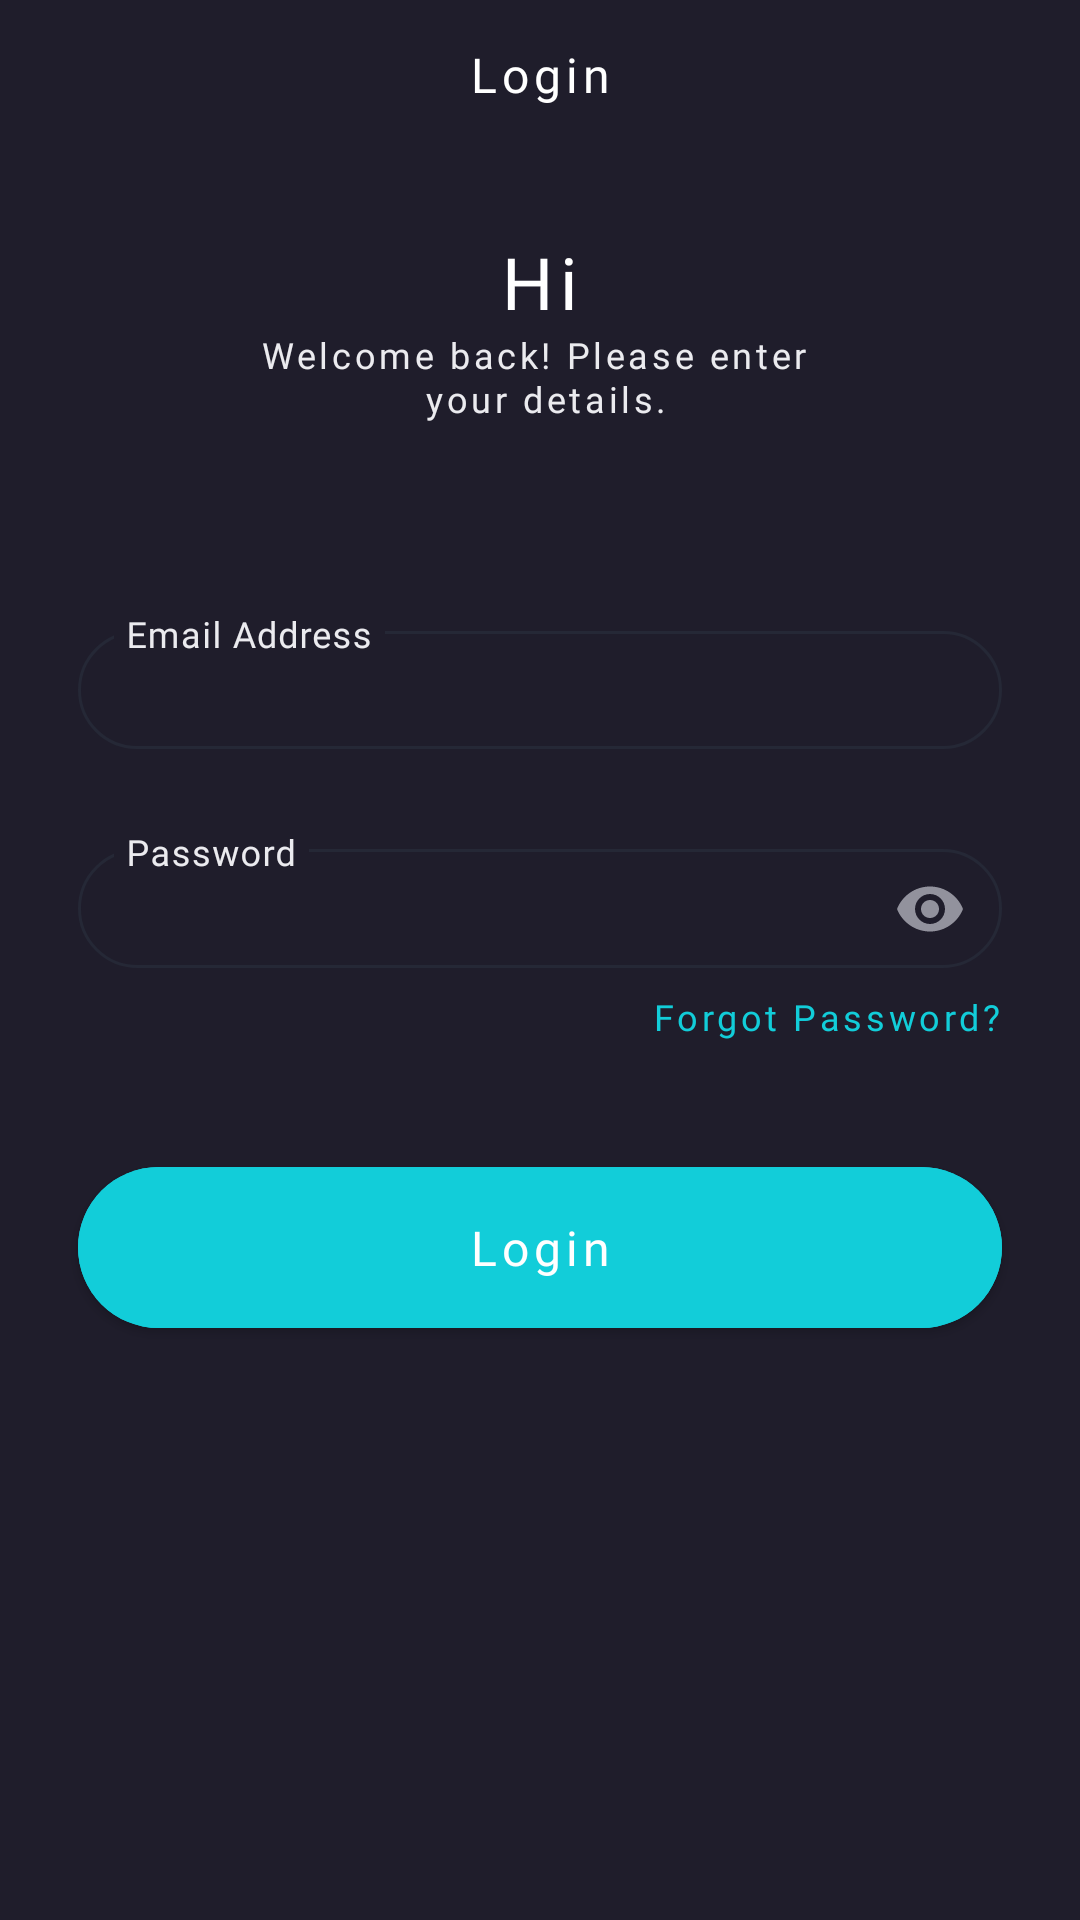

Produce the Android XML layout that renders to this screen, including the resource entries it uses.
<!-- AndroidManifest.xml: application theme Theme.MovieApp -->
<!-- res/layout/fragment_login.xml -->
<?xml version="1.0" encoding="utf-8"?>
<androidx.constraintlayout.widget.ConstraintLayout xmlns:android="http://schemas.android.com/apk/res/android"
    xmlns:app="http://schemas.android.com/apk/res-auto"
    xmlns:tools="http://schemas.android.com/tools"
    android:layout_width="match_parent"
    android:layout_height="match_parent"
    android:background="@color/dark_color"
    tools:context=".presentation.auth.LoginFragment">

    <ImageView
        android:id="@+id/btnBackLoginScreen"
        android:layout_width="wrap_content"
        android:layout_height="wrap_content"
        android:layout_marginStart="@dimen/margin_26"
        android:layout_marginTop="@dimen/margin_8"
        android:src="@drawable/ic_btn_back"
        app:layout_constraintStart_toStartOf="parent"
        app:layout_constraintTop_toTopOf="parent" />

    <TextView
        android:id="@+id/tvLoginScreenLogin"
        android:layout_width="wrap_content"
        android:layout_height="wrap_content"
        android:layout_marginTop="@dimen/margin_14"
        android:fontFamily="@font/montserrat_semi_bold"
        android:letterSpacing="0.1"
        android:lineHeight="@dimen/lineheight_19_5"
        android:text="@string/login"
        android:textAlignment="center"
        android:textColor="@color/white"
        android:textSize="@dimen/textsize_16sp"
        app:layout_constraintEnd_toEndOf="parent"
        app:layout_constraintStart_toStartOf="parent"
        app:layout_constraintTop_toTopOf="parent" />

    <TextView
        android:id="@+id/tvHiLoginScreen"
        android:layout_width="wrap_content"
        android:layout_height="wrap_content"
        android:layout_marginTop="@dimen/margin_42"
        android:fontFamily="@font/montserrat_semi_bold"
        android:letterSpacing="0.1"
        android:lineHeight="@dimen/lineheight_29_2"
        android:text="@string/hi"
        android:textColor="@color/white"
        android:textSize="@dimen/textsize_24sp"
        app:layout_constraintEnd_toEndOf="parent"
        app:layout_constraintStart_toStartOf="parent"
        app:layout_constraintTop_toBottomOf="@id/tvLoginScreenLogin" />

    <TextView
        android:id="@+id/tvWelcomeLoginScreen"
        android:layout_width="wrap_content"
        android:layout_height="wrap_content"
        android:fontFamily="@font/montserrat_medium"
        android:letterSpacing="0.1"
        android:lineHeight="@dimen/lineheight_14_6"
        android:text="@string/welcome_back_please_enter_your_details"
        android:textAlignment="center"
        android:textColor="@color/white_grey"
        android:textSize="@dimen/textsize_12sp"
        app:layout_constraintEnd_toEndOf="parent"
        app:layout_constraintStart_toStartOf="parent"
        app:layout_constraintTop_toBottomOf="@id/tvHiLoginScreen" />

    <com.google.android.material.textfield.TextInputLayout
        android:id="@+id/textInputLayoutEmailAddressLoginScreen"
        style="@style/Widget.MaterialComponents.TextInputLayout.OutlinedBox.Dense"
        android:layout_width="match_parent"
        android:layout_height="0dp"
        android:layout_marginHorizontal="@dimen/margin_26"
        android:layout_marginTop="@dimen/margin_64"
        android:textColorHint="@color/white_grey"
        app:boxCornerRadiusBottomEnd="@dimen/radius_24"
        app:boxCornerRadiusBottomStart="@dimen/radius_24"
        app:boxCornerRadiusTopEnd="@dimen/radius_24"
        app:boxCornerRadiusTopStart="@dimen/radius_24"
        app:boxStrokeColor="@color/text_input_layout_stroke"
        app:boxStrokeWidth="@dimen/wh_1"
        app:expandedHintEnabled="false"
        app:hintTextColor="@color/white"
        app:layout_constraintEnd_toEndOf="parent"
        app:layout_constraintHeight_percent="0.07"
        app:layout_constraintStart_toStartOf="parent"
        app:layout_constraintTop_toBottomOf="@id/tvWelcomeLoginScreen">

        <com.google.android.material.textfield.TextInputEditText
            android:id="@+id/etEmailAddressLoginScreen"
            android:layout_width="match_parent"
            android:layout_height="wrap_content"
            android:autoLink="email"
            android:autofillHints="emailAddress"
            android:fontFamily="@font/montserrat_medium"
            android:hint="@string/email_address"
            android:letterSpacing="0.1"
            android:lineHeight="@dimen/lineheight_14_6"
            android:textColor="@color/white"
            android:textSize="@dimen/textsize_12sp" />
    </com.google.android.material.textfield.TextInputLayout>

    <com.google.android.material.textfield.TextInputLayout
        android:id="@+id/textInputLayoutPasswordLoginScreen"
        style="@style/Widget.MaterialComponents.TextInputLayout.OutlinedBox.Dense"
        android:layout_width="match_parent"
        android:layout_height="0dp"
        android:layout_marginHorizontal="@dimen/margin_26"
        android:layout_marginTop="@dimen/margin_28"
        android:textColorHint="@color/white_grey"
        app:boxCornerRadiusBottomEnd="@dimen/radius_24"
        app:boxCornerRadiusBottomStart="@dimen/radius_24"
        app:boxCornerRadiusTopEnd="@dimen/radius_24"
        app:boxCornerRadiusTopStart="@dimen/radius_24"
        app:boxStrokeColor="@color/text_input_layout_stroke"
        app:boxStrokeWidth="1dp"
        app:endIconMode="password_toggle"
        app:endIconTint="@color/text_color_grey"
        app:expandedHintEnabled="false"
        app:hintTextColor="@color/white"
        app:layout_constraintEnd_toEndOf="parent"
        app:layout_constraintHeight_percent="0.07"
        app:layout_constraintStart_toStartOf="parent"
        app:layout_constraintTop_toBottomOf="@id/textInputLayoutEmailAddressLoginScreen">

        <com.google.android.material.textfield.TextInputEditText
            android:id="@+id/etPasswordLoginScreen"
            android:layout_width="match_parent"
            android:layout_height="wrap_content"
            android:fontFamily="@font/montserrat_medium"
            android:hint="@string/password"
            android:inputType="textPassword"
            android:letterSpacing="0.1"
            android:lineHeight="@dimen/lineheight_14_6"
            android:textColor="@color/white"
            android:textSize="@dimen/textsize_12sp" />
    </com.google.android.material.textfield.TextInputLayout>

    <TextView
        android:id="@+id/tvForgotPassword"
        android:layout_width="wrap_content"
        android:layout_height="wrap_content"
        android:layout_marginTop="@dimen/margin_8"
        android:fontFamily="@font/montserrat_medium"
        android:letterSpacing="0.1"
        android:lineHeight="@dimen/lineheight_14_6"
        android:text="@string/forgot_password"
        android:textColor="@color/blue_accent"
        android:textSize="@dimen/textsize_12sp"
        app:layout_constraintEnd_toEndOf="@id/textInputLayoutPasswordLoginScreen"
        app:layout_constraintTop_toBottomOf="@id/textInputLayoutPasswordLoginScreen" />

    <com.google.android.material.button.MaterialButton
        android:id="@+id/btnLoginLoginScreen"
        android:layout_width="match_parent"
        android:layout_marginHorizontal="@dimen/margin_26"
        android:layout_height="wrap_content"
        app:layout_constraintStart_toStartOf="parent"
        app:layout_constraintEnd_toEndOf="parent"
        android:text="@string/login"
        android:textAllCaps="false"
        android:fontFamily="@font/montserrat_medium"
        android:lineHeight="@dimen/lineheight_19_5"
        android:letterSpacing="0.1"
        android:textColor="@color/white"
        android:textSize="@dimen/textsize_16sp"
        android:paddingVertical="@dimen/margin_16"
        android:backgroundTint="@color/blue_accent"
        app:cornerRadius="@dimen/radius_32"
        app:layout_constraintTop_toBottomOf="@id/tvForgotPassword"
        android:layout_marginTop="@dimen/margin_36"
        />


</androidx.constraintlayout.widget.ConstraintLayout>
<!-- resources referenced by this layout -->
<resources>
  <color name="blue_accent">#12CDD9</color>
  <color name="dark_color">#1F1D2B</color>
  <color name="text_color_grey">#92929D</color>
  <color name="white">#FFFFFFFF</color>
  <color name="white_grey">#EBEBEF</color>
  <dimen name="lineheight_14_6">14.6dp</dimen>
  <dimen name="lineheight_19_5">19.5dp</dimen>
  <dimen name="lineheight_29_2">29.2dp</dimen>
  <dimen name="margin_14">14dp</dimen>
  <dimen name="margin_16">16dp</dimen>
  <dimen name="margin_26">26dp</dimen>
  <dimen name="margin_28">28dp</dimen>
  <dimen name="margin_36">36dp</dimen>
  <dimen name="margin_42">42dp</dimen>
  <dimen name="margin_64">64dp</dimen>
  <dimen name="margin_8">8dp</dimen>
  <dimen name="radius_24">24dp</dimen>
  <dimen name="radius_32">32dp</dimen>
  <dimen name="textsize_12sp">12sp</dimen>
  <dimen name="textsize_16sp">16sp</dimen>
  <dimen name="textsize_24sp">24sp</dimen>
  <dimen name="wh_1">1dp</dimen>
  <string name="email_address">Email Address</string>
  <string name="forgot_password">Forgot Password?</string>
  <string name="hi">Hi</string>
  <string name="login">Login</string>
  <string name="password">Password</string>
  <string name="welcome_back_please_enter_your_details">Welcome back! Please enter \n your details.</string>
  <style name="Theme.MovieApp" parent="Theme.MaterialComponents.DayNight.NoActionBar">
          
          <item name="colorPrimary">@color/blue_accent</item>
          <item name="colorPrimaryVariant">@color/purple_700</item>
          <item name="colorOnPrimary">@color/white</item>
          
          <item name="colorSecondary">@color/teal_200</item>
          <item name="colorSecondaryVariant">@color/teal_700</item>
          <item name="colorOnSecondary">@color/black</item>
          
          <item name="android:statusBarColor">@color/dark_color</item>
          
      </style>
  <color name="purple_700">#FF3700B3</color>
  <color name="teal_200">#FF03DAC5</color>
  <color name="teal_700">#FF018786</color>
  <color name="black">#FF000000</color>
</resources>
